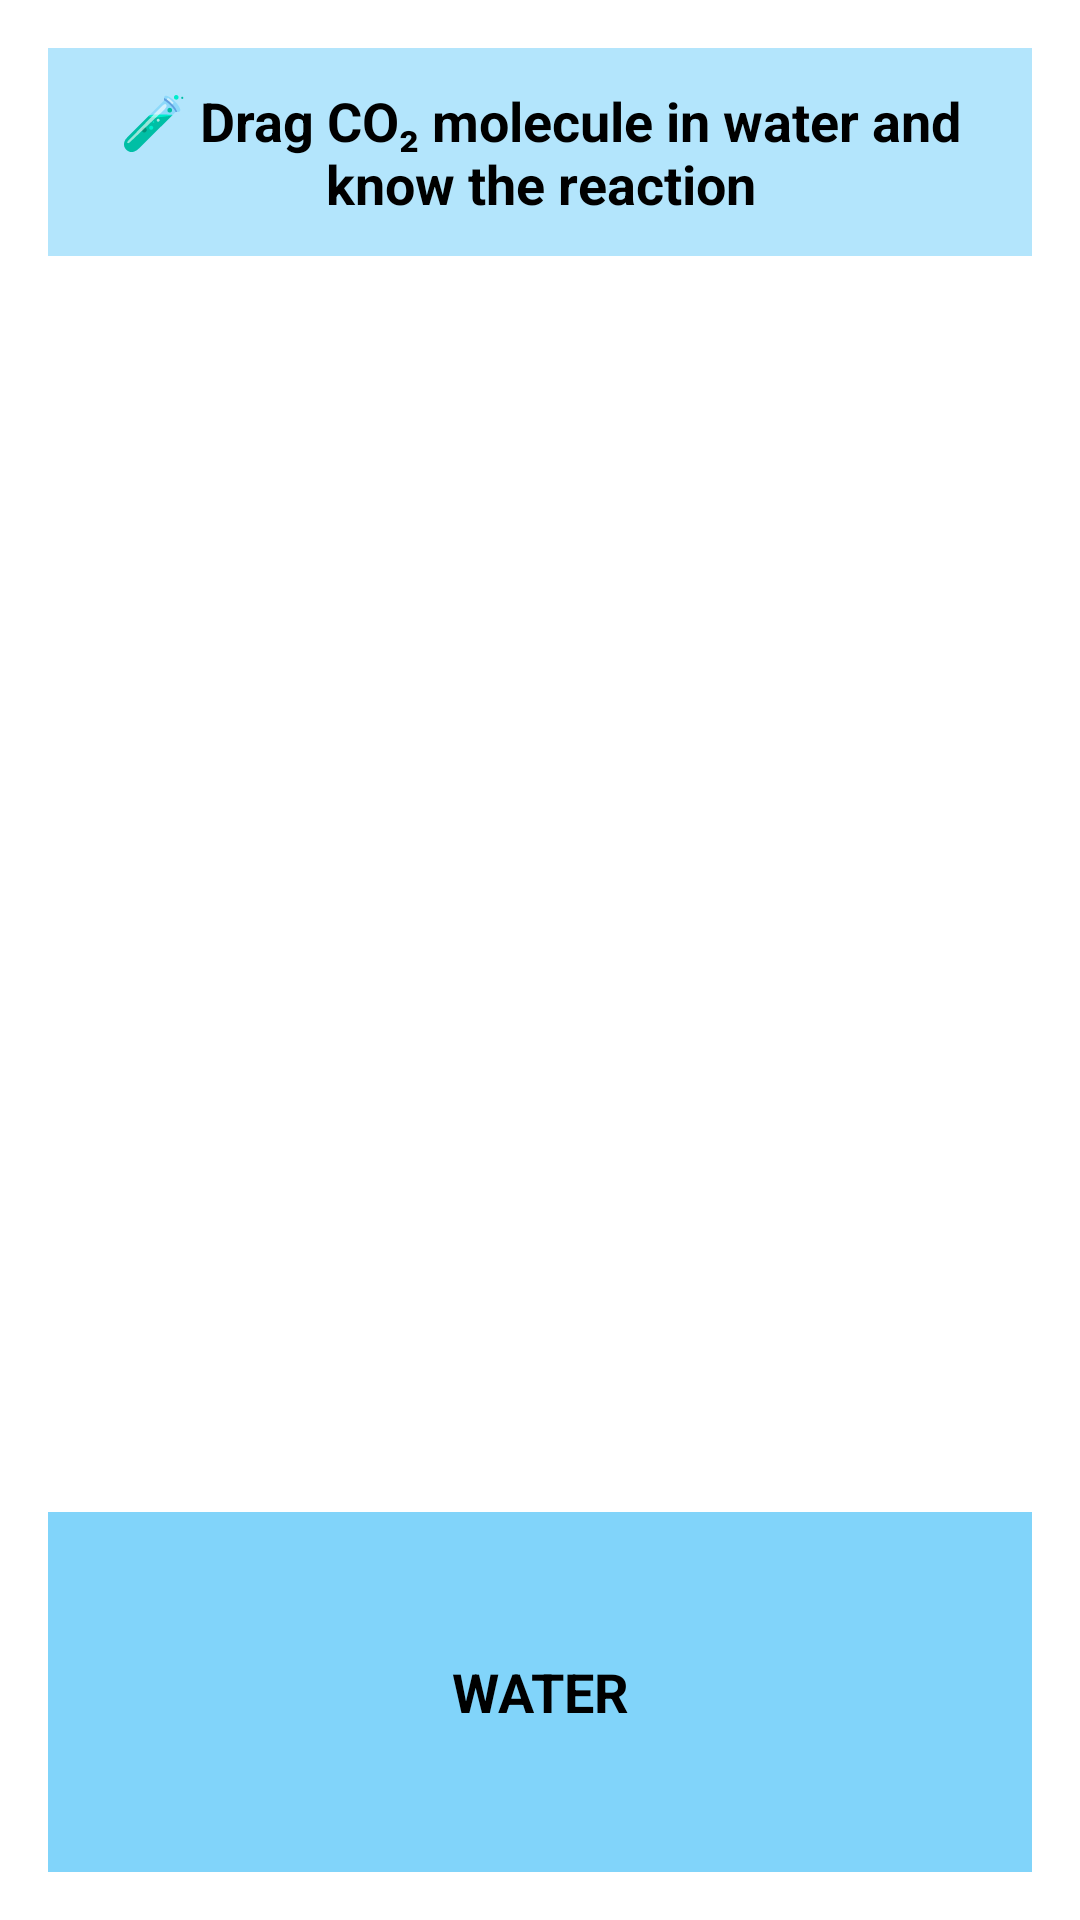

Reconstruct the res/layout file that produces this screen, plus the resources it refers to.
<!-- AndroidManifest.xml: application theme Theme.BrainBoost -->
<!-- res/layout/activity_drag_game.xml -->
<?xml version="1.0" encoding="utf-8"?>
<RelativeLayout xmlns:android="http://schemas.android.com/apk/res/android"
    android:layout_width="match_parent"
    android:layout_height="match_parent"
    android:padding="16dp">

    <TextView
        android:id="@+id/tvSituation"
        android:layout_width="match_parent"
        android:layout_height="wrap_content"
        android:text="🧪 Drag CO₂ molecule in water and know the reaction"
        android:textSize="18sp"
        android:textStyle="bold"
        android:background="#B3E5FC"
        android:padding="12dp"
        android:gravity="center"/>

    <ImageView
        android:id="@+id/molecule"
        android:layout_width="70dp"
        android:layout_height="70dp"
        android:layout_centerHorizontal="true"
        android:layout_marginTop="140dp"
        android:src="@drawable/ic_molecule"/>

    <TextView
        android:id="@+id/waterZone"
        android:layout_width="match_parent"
        android:layout_height="120dp"
        android:layout_alignParentBottom="true"
        android:text="WATER"
        android:textStyle="bold"
        android:textSize="18sp"
        android:gravity="center"
        android:background="#81D4FA"/>

</RelativeLayout>
<!-- resources referenced by this layout -->
<resources>
  <style name="Theme.BrainBoost" parent="Theme.MaterialComponents.DayNight.NoActionBar">
          
          <item name="android:textColor">@color/black</item>
          <item name="android:textColorPrimary">@color/black</item>
          <item name="android:textColorSecondary">@color/black</item>
  
          <item name="colorPrimary">@color/purple_500</item>
          <item name="colorPrimaryVariant">@color/purple_500</item>
          <item name="colorSecondary">@color/orange_500</item>
          <item name="android:windowBackground">@drawable/bg_soft_gradient</item>
          <item name="android:statusBarColor">@android:color/transparent</item>
          <item name="android:windowLightStatusBar">false</item>
  
      </style>
  <color name="black">#FF000000</color>
  <color name="purple_500">#7C4DFF</color>
  <color name="orange_500">#FF7A00</color>
</resources>
